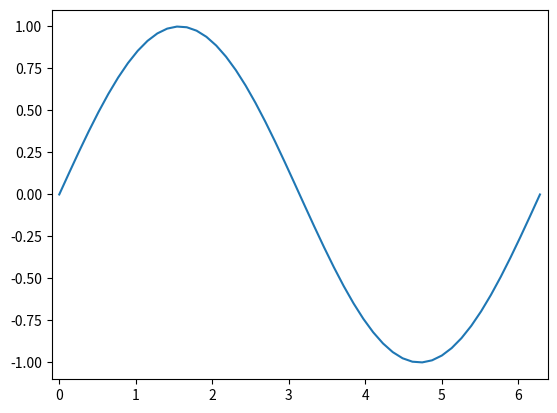

This chart was generated by the following Python code:
import numpy as np
import matplotlib.pyplot as plt
X = np.linspace(0, 2 * np.pi, 50, endpoint=True)
F = np.sin(X)
plt.plot(X,F)
startx, endx = -0.1, 2*np.pi + 0.1
starty, endy = -1.1, 1.1
plt.axis([startx, endx, starty, endy])
plt.show()
